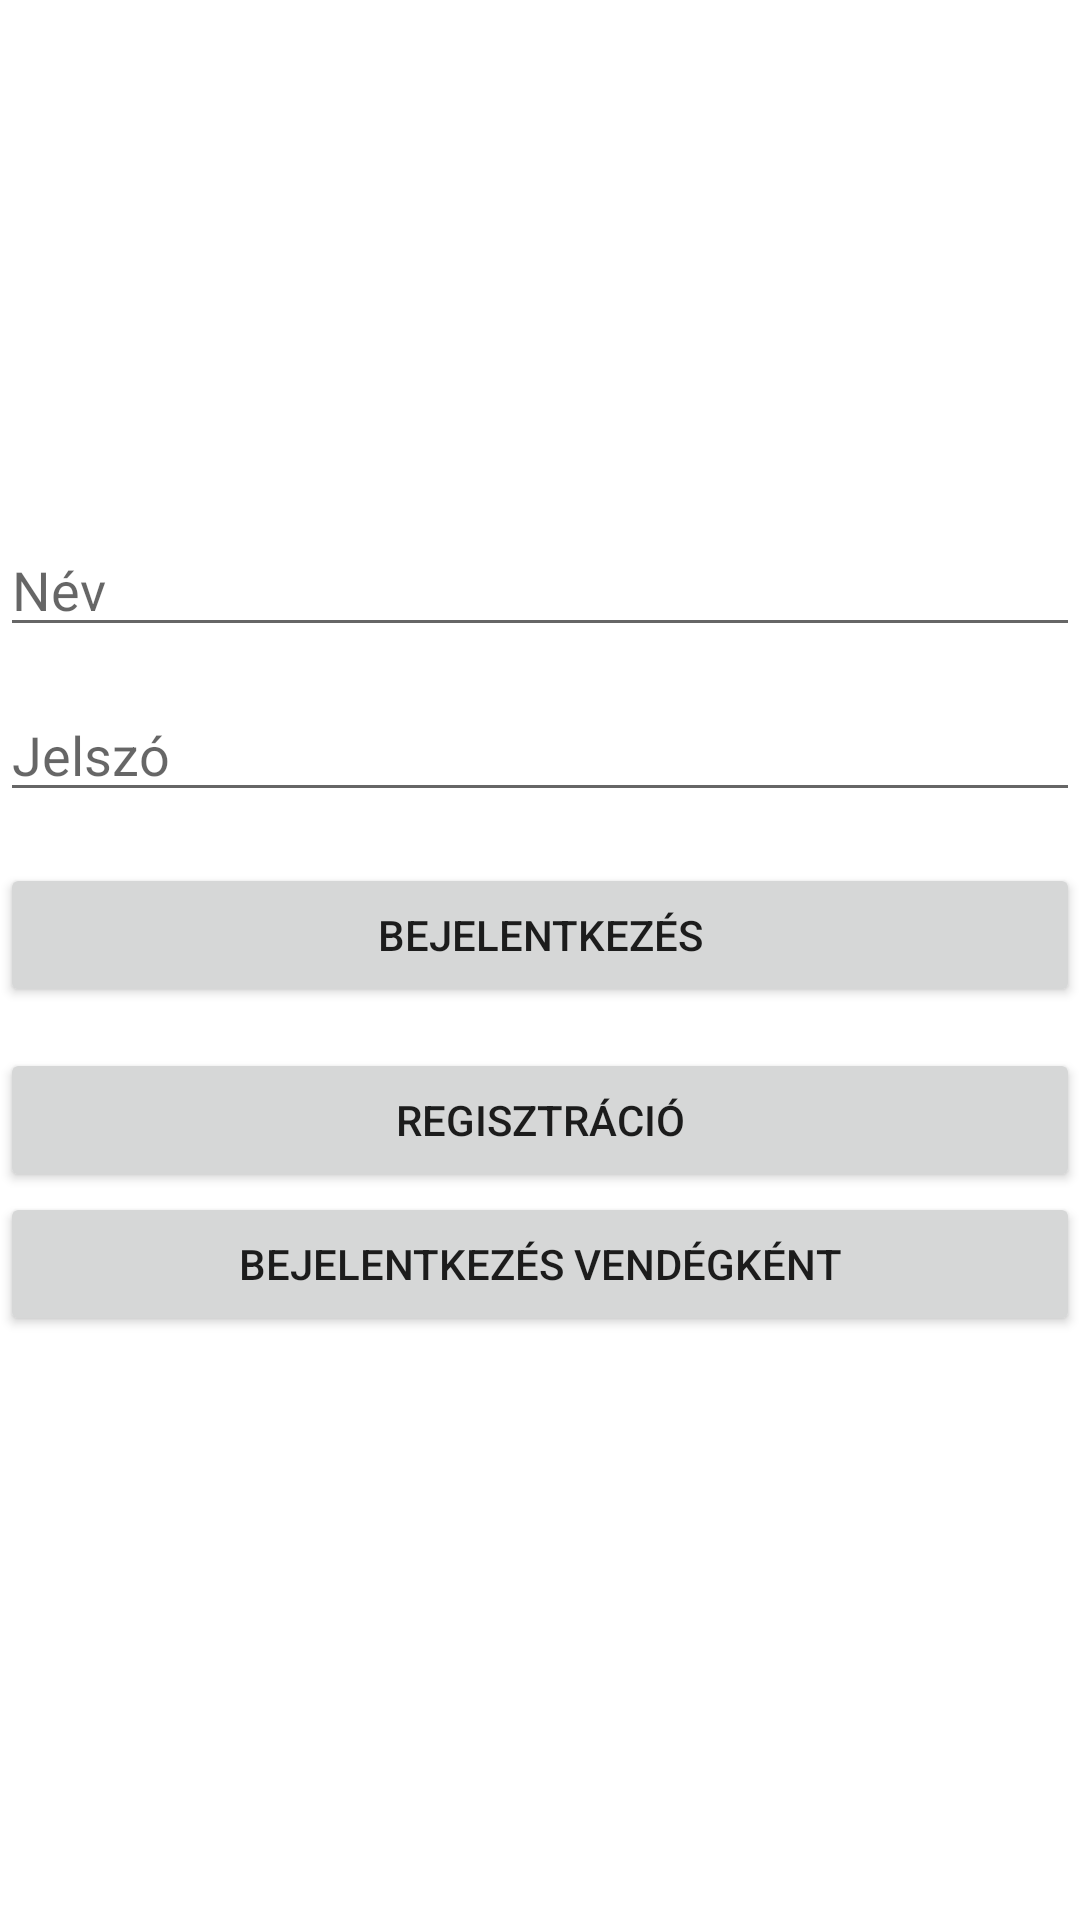

Here is an Android app screen rendered from its layout file. Give the layout XML and the strings, colors and styles it references.
<!-- AndroidManifest.xml: application theme Theme.VizoraProjekt -->
<!-- res/layout/activity_main.xml -->
<?xml version="1.0" encoding="utf-8"?>
<androidx.constraintlayout.widget.ConstraintLayout xmlns:android="http://schemas.android.com/apk/res/android"
    xmlns:app="http://schemas.android.com/apk/res-auto"
    xmlns:tools="http://schemas.android.com/tools"
    android:id="@+id/loginButton"
    android:layout_width="match_parent"
    android:layout_height="match_parent"
    tools:context=".MainActivity">

    <EditText
        android:id="@+id/editTextUserName"
        android:layout_width="match_parent"
        android:layout_height="wrap_content"
        android:ems="10"
        android:hint="@string/name"
        android:inputType="text"
        app:layout_constraintBottom_toBottomOf="parent"
        app:layout_constraintTop_toTopOf="parent"
        app:layout_constraintVertical_bias="0.291"
        tools:ignore="TouchTargetSizeCheck,TouchTargetSizeCheck,TouchTargetSizeCheck,TouchTargetSizeCheck"
        tools:layout_editor_absoluteX="0dp" />

    <EditText
        android:id="@+id/editTextPassword"
        android:layout_width="match_parent"
        android:layout_height="wrap_content"
        android:ems="10"
        android:hint="@string/password"
        android:inputType="textPassword"
        app:layout_constraintBottom_toBottomOf="parent"
        app:layout_constraintTop_toBottomOf="@+id/editTextUserName"
        app:layout_constraintVertical_bias="0.036"
        tools:ignore="TouchTargetSizeCheck,TouchTargetSizeCheck,TouchTargetSizeCheck"
        tools:layout_editor_absoluteX="0dp" />

    <Button
        android:id="@+id/button"
        android:layout_width="0dp"
        android:layout_height="wrap_content"
        android:text="Bejelentkezés"
        android:onClick="login"
        app:layout_constraintBottom_toBottomOf="parent"
        app:layout_constraintEnd_toEndOf="parent"
        app:layout_constraintHorizontal_bias="0.0"
        app:layout_constraintStart_toStartOf="parent"
        app:layout_constraintTop_toBottomOf="@+id/editTextPassword"
        app:layout_constraintVertical_bias="0.053" />

    <Button
        android:id="@+id/registerButton"
        android:layout_width="0dp"
        android:layout_height="wrap_content"
        android:text="@string/registration"
        android:onClick="register"
        app:layout_constraintBottom_toBottomOf="parent"
        app:layout_constraintEnd_toEndOf="parent"
        app:layout_constraintHorizontal_bias="0.0"
        app:layout_constraintStart_toStartOf="parent"
        app:layout_constraintTop_toBottomOf="@+id/button"
        app:layout_constraintVertical_bias="0.053" />

    <Button
        android:id="@+id/guestLoginButton"
        android:layout_width="0dp"
        android:layout_height="wrap_content"
        android:onClick="loginAsGuest"
        android:text="Bejelentkezés vendégként"
        app:layout_constraintBottom_toBottomOf="parent"
        app:layout_constraintEnd_toEndOf="parent"
        app:layout_constraintHorizontal_bias="0.0"
        app:layout_constraintStart_toStartOf="parent"
        app:layout_constraintTop_toBottomOf="@+id/registerButton"
        app:layout_constraintVertical_bias="0.0"
        tools:ignore="OnClick" />

</androidx.constraintlayout.widget.ConstraintLayout>
<!-- resources referenced by this layout -->
<resources>
  <string name="name">Név</string>
  <string name="password">Jelszó</string>
  <string name="registration">Regisztráció</string>
  <style name="Theme.VizoraProjekt" parent="Theme.MaterialComponents.DayNight.DarkActionBar">
          
          <item name="colorPrimary">@color/purple_500</item>
          <item name="colorPrimaryVariant">@color/purple_700</item>
          <item name="colorOnPrimary">@color/white</item>
          
          <item name="colorSecondary">@color/teal_200</item>
          <item name="colorSecondaryVariant">@color/teal_700</item>
          <item name="colorOnSecondary">@color/black</item>
          
          <item name="android:statusBarColor" tools:targetApi="l">?attr/colorPrimaryVariant</item>
          
      </style>
  <!-- not gathered from this repository: default colours our renderer supplied (Android Studio template values) -->
  <color name="purple_500">#FF6200EE</color>
  <color name="purple_700">#FF3700B3</color>
  <color name="teal_200">#FF03DAC5</color>
  <color name="teal_700">#FF018786</color>
  <color name="black">#FF000000</color>
  <color name="white">#FFFFFFFF</color>
</resources>
